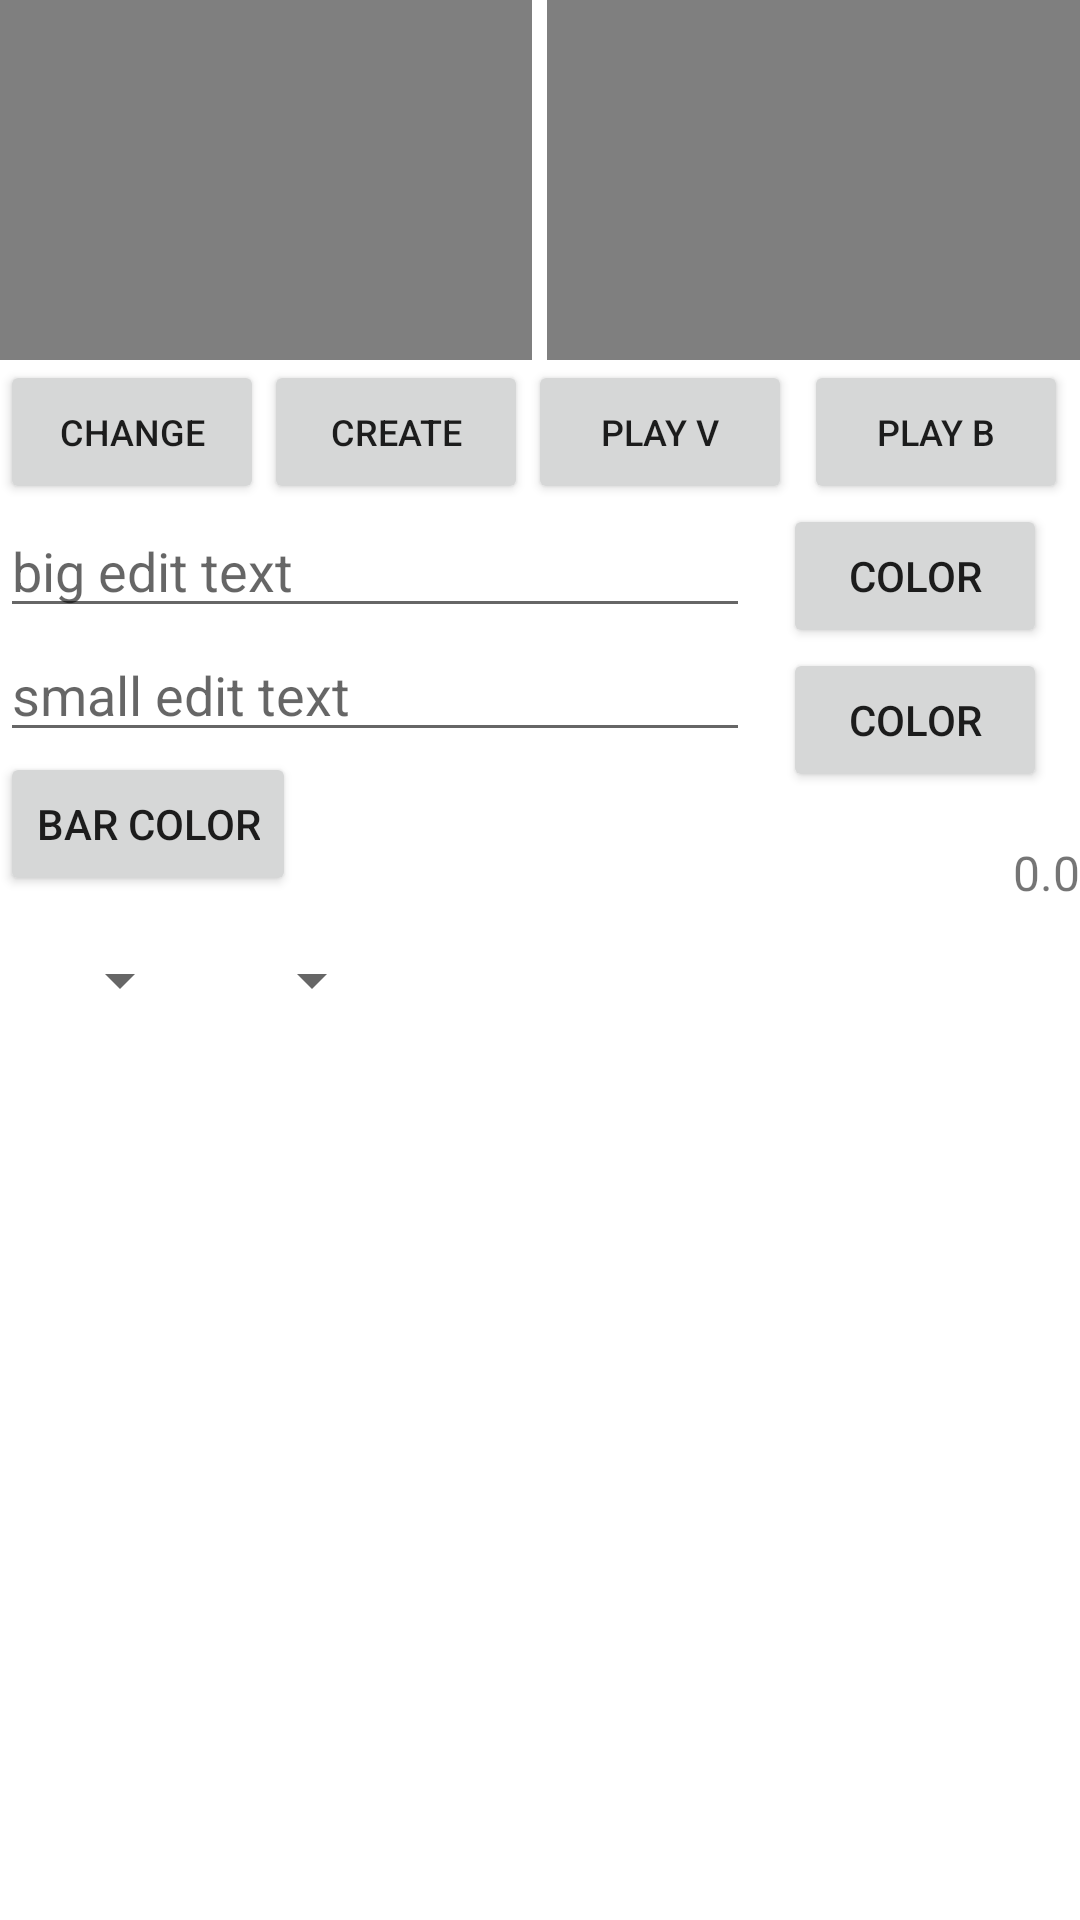

Android layout source for this screen:
<!-- AndroidManifest.xml: application theme Theme.Animation_to_video -->
<!-- res/layout/activity_main.xml -->
<?xml version="1.0" encoding="utf-8"?>
<androidx.constraintlayout.widget.ConstraintLayout xmlns:android="http://schemas.android.com/apk/res/android"
    xmlns:app="http://schemas.android.com/apk/res-auto"
    xmlns:tools="http://schemas.android.com/tools"
    android:layout_width="match_parent"
    android:layout_height="match_parent"
    android:orientation="vertical"
    tools:context=".MainActivity">

    <LinearLayout
        android:id="@+id/linearLayout"
        android:layout_width="match_parent"
        android:layout_height="120dp"
        android:orientation="horizontal"
        app:layout_constraintEnd_toEndOf="parent"
        app:layout_constraintStart_toStartOf="parent"
        app:layout_constraintTop_toTopOf="parent">

        <VideoView
            android:id="@+id/lastVideoView"
            android:layout_width="0dp"
            android:layout_height="wrap_content"
            android:layout_marginRight="5dp"
            android:layout_weight="0.45" />

        <ImageView
            android:id="@+id/previewImageView"
            android:layout_width="0dp"
            android:layout_height="120dp"
            android:layout_weight="0.45"
            android:visibility="gone" />

        <VideoView
            android:id="@+id/previewVideoView"
            android:layout_width="0dp"
            android:layout_height="wrap_content"
            android:layout_weight="0.45" />

    </LinearLayout>

    <Button
        android:id="@+id/changeBackgroundButton"
        android:layout_width="wrap_content"
        android:layout_height="wrap_content"
        android:text="change"
        android:textSize="12sp"
        app:layout_constraintEnd_toStartOf="@+id/createButton"
        app:layout_constraintHorizontal_bias="0.5"
        app:layout_constraintStart_toStartOf="parent"
        app:layout_constraintTop_toBottomOf="@+id/linearLayout" />

    <Button
        android:id="@+id/createButton"
        android:layout_width="wrap_content"
        android:layout_height="wrap_content"
        android:text="create"
        android:textSize="12sp"
        app:layout_constraintStart_toEndOf="@+id/changeBackgroundButton"
        app:layout_constraintTop_toBottomOf="@+id/linearLayout" />

    <Button
        android:id="@+id/playLastVideo"
        android:layout_width="wrap_content"
        android:layout_height="wrap_content"
        android:text="play v"
        android:textSize="12sp"
        app:layout_constraintStart_toEndOf="@+id/createButton"
        app:layout_constraintTop_toBottomOf="@+id/linearLayout" />

    <Button
        android:id="@+id/playBackgroundButton"
        android:layout_width="wrap_content"
        android:layout_height="wrap_content"
        android:text="play b"
        android:textSize="12sp"
        app:layout_constraintEnd_toEndOf="parent"
        app:layout_constraintStart_toEndOf="@+id/playLastVideo"
        app:layout_constraintTop_toBottomOf="@+id/linearLayout" />

    <TextView
        android:id="@+id/progressText"
        android:layout_width="wrap_content"
        android:layout_height="wrap_content"
        android:layout_marginTop="16dp"
        android:text="0.0"
        android:textSize="16sp"
        app:layout_constraintEnd_toEndOf="parent"
        app:layout_constraintTop_toBottomOf="@+id/smallTextColor" />


    <EditText
        android:id="@+id/bigEditText"
        android:layout_width="250dp"
        android:layout_height="wrap_content"
        android:hint="big edit text"
        android:maxLength="15"
        app:layout_constraintStart_toStartOf="parent"
        app:layout_constraintTop_toBottomOf="@+id/changeBackgroundButton" />

    <Button
        android:id="@+id/bigTextColor"
        android:layout_width="wrap_content"
        android:layout_height="wrap_content"
        android:text="Color"
        app:layout_constraintEnd_toEndOf="parent"
        app:layout_constraintStart_toEndOf="@+id/bigEditText"
        app:layout_constraintTop_toBottomOf="@+id/playBackgroundButton" />

    <EditText
        android:id="@+id/smallEditText"
        android:layout_width="250dp"
        android:layout_height="wrap_content"
        android:hint="small edit text"
        android:maxLength="20"
        app:layout_constraintStart_toStartOf="parent"
        app:layout_constraintTop_toBottomOf="@+id/bigEditText" />

    <Button
        android:id="@+id/smallTextColor"
        android:layout_width="wrap_content"
        android:layout_height="wrap_content"
        android:text="Color"
        app:layout_constraintEnd_toEndOf="parent"
        app:layout_constraintStart_toEndOf="@+id/smallEditText"
        app:layout_constraintTop_toBottomOf="@+id/bigTextColor" />

    <Button
        android:id="@+id/barColor"
        android:layout_width="wrap_content"
        android:layout_height="wrap_content"
        android:text="bar color"
        app:layout_constraintStart_toStartOf="parent"
        app:layout_constraintTop_toBottomOf="@+id/smallEditText" />

    <Spinner
        android:id="@+id/resolutionSpinner"
        android:layout_width="wrap_content"
        android:layout_height="wrap_content"
        android:layout_marginStart="16dp"
        android:layout_marginTop="16dp"
        app:layout_constraintStart_toStartOf="parent"
        app:layout_constraintTop_toBottomOf="@+id/barColor" />

    <Spinner
        android:id="@+id/backgroundTypeSpinner"
        android:layout_width="wrap_content"
        android:layout_height="wrap_content"
        android:layout_marginStart="16dp"
        android:layout_marginTop="16dp"
        app:layout_constraintStart_toEndOf="@+id/resolutionSpinner"
        app:layout_constraintTop_toBottomOf="@+id/barColor" />

</androidx.constraintlayout.widget.ConstraintLayout>
<!-- resources referenced by this layout -->
<resources>
  <style name="Theme.Animation_to_video" parent="Theme.MaterialComponents.DayNight.DarkActionBar">
          
          <item name="colorPrimary">@color/purple_500</item>
          <item name="colorPrimaryVariant">@color/purple_700</item>
          <item name="colorOnPrimary">@color/white</item>
          
          <item name="colorSecondary">@color/teal_200</item>
          <item name="colorSecondaryVariant">@color/teal_700</item>
          <item name="colorOnSecondary">@color/black</item>
          
          <item name="android:statusBarColor" tools:targetApi="l">?attr/colorPrimaryVariant</item>
          
      </style>
  <color name="purple_500">#FF6200EE</color>
  <color name="purple_700">#FF3700B3</color>
  <color name="white">#FFFFFFFF</color>
  <color name="teal_200">#FF03DAC5</color>
  <color name="teal_700">#FF018786</color>
  <color name="black">#FF000000</color>
</resources>
